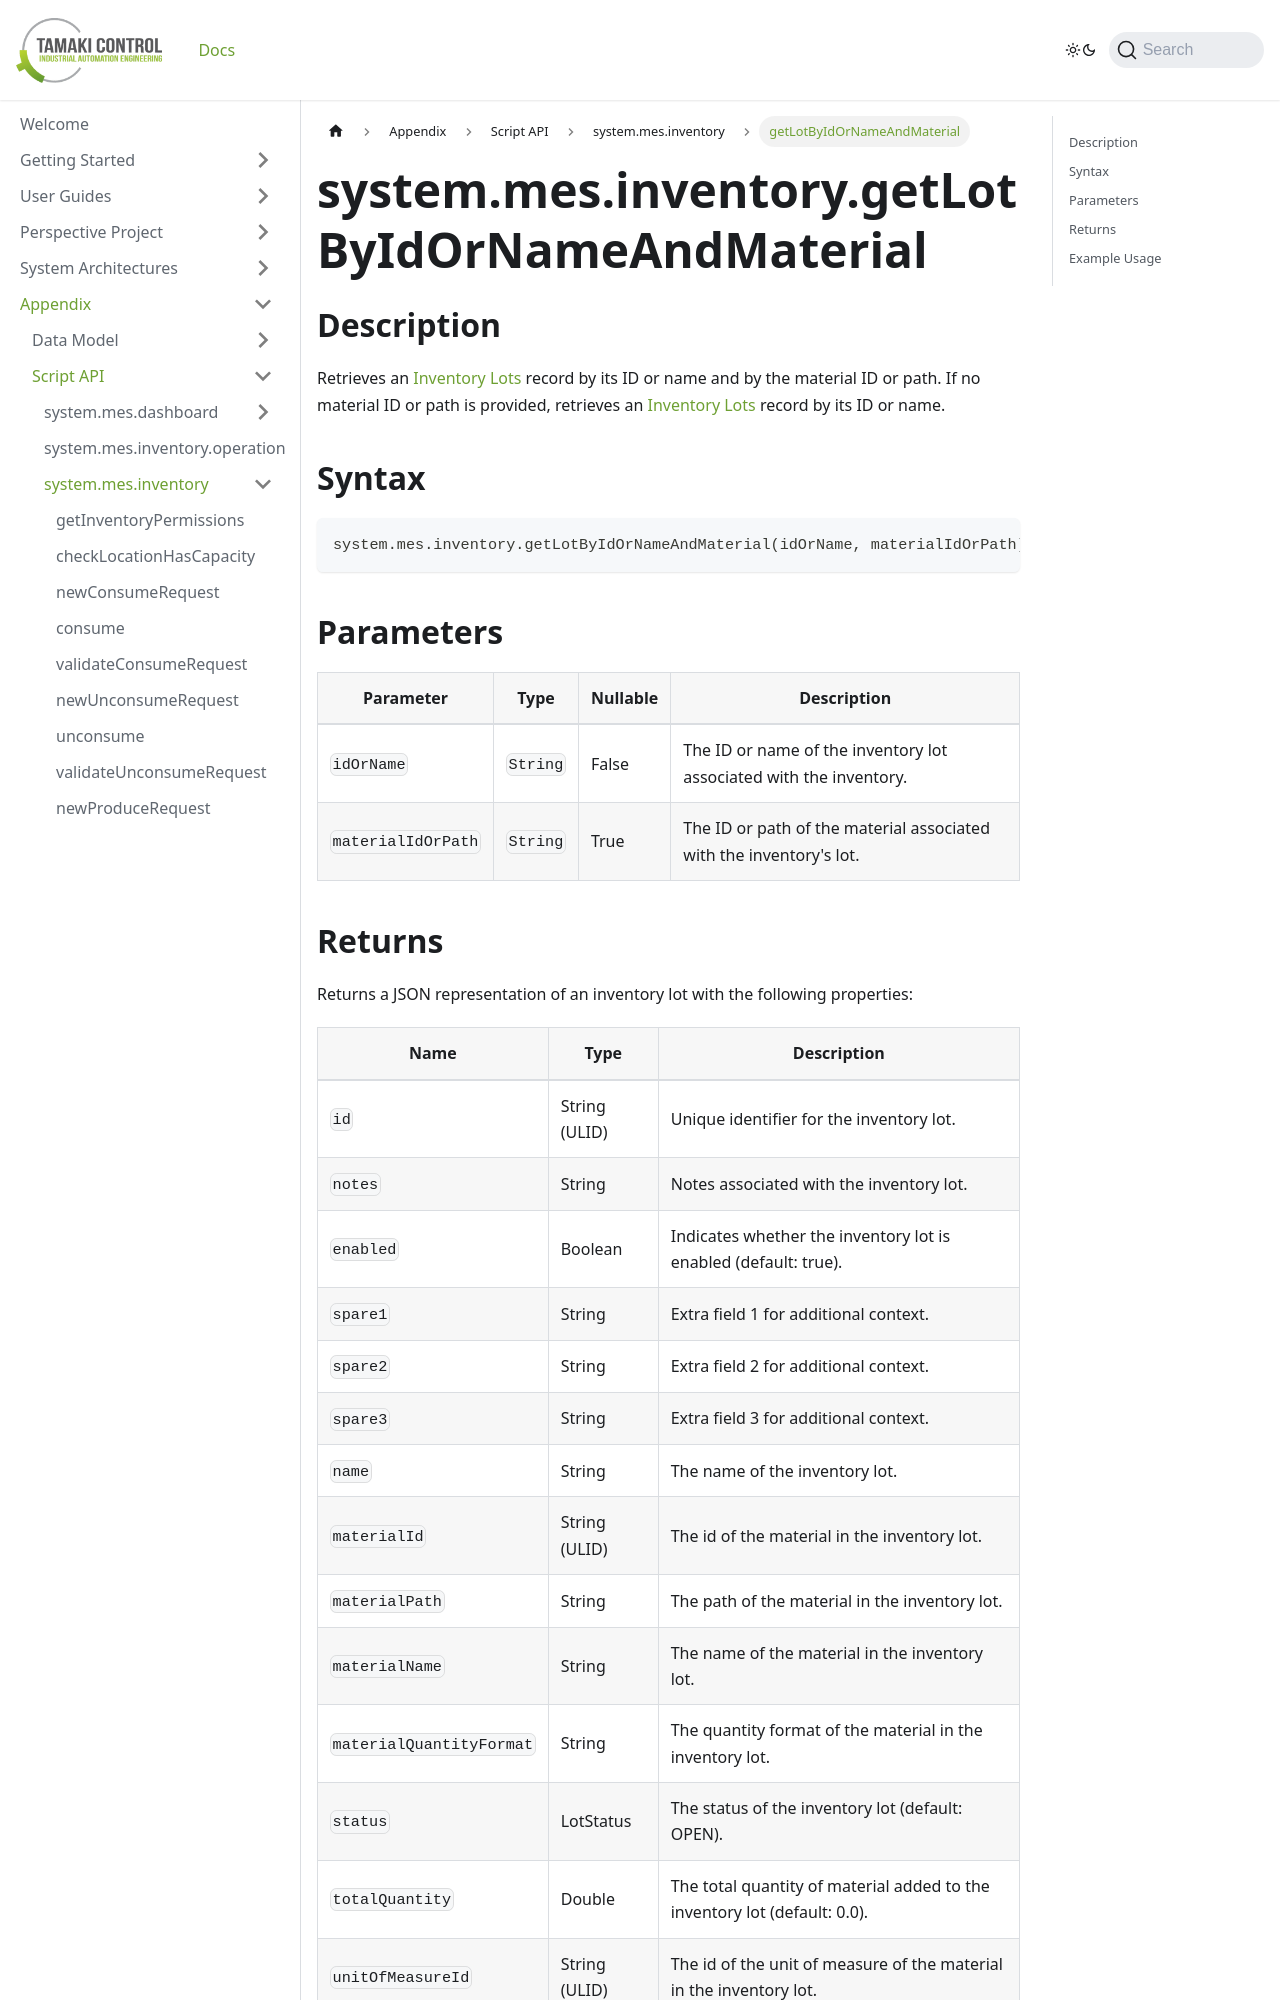

repository: TamakiControl/tamaki-mes-docs · page: docs/appendix/script-api/inventory-script-api/get-lot-by-id-or-name-and-material/index.html · generator: docusaurus

---
sidebar_position: 52
title: "getLotByIdOrNameAndMaterial"
description: "Retrieves an inventory lots record by its ID or name and by the material ID or path. If no material ID or path is provided, retrieves an inventory lots record by its ID or name."
---

# system.mes.inventory.getLotByIdOrNameAndMaterial

## Description

Retrieves an [Inventory Lots](../../data-model/inventory-model/inventory-lot) record by its ID or name and by the material ID or path.
If no material ID or path is provided, retrieves an [Inventory Lots](../../data-model/inventory-model/inventory-lot) record by its ID or name.

## Syntax

```python
system.mes.inventory.getLotByIdOrNameAndMaterial(idOrName, materialIdOrPath)
```

## Parameters

| Parameter          | Type     | Nullable | Description                                                         |
|--------------------|----------|----------|---------------------------------------------------------------------|
| `idOrName`         | `String` | False    | The ID or name of the inventory lot associated with the inventory.  |
| `materialIdOrPath` | `String` | True     | The ID or path of the material associated with the inventory's lot. |
